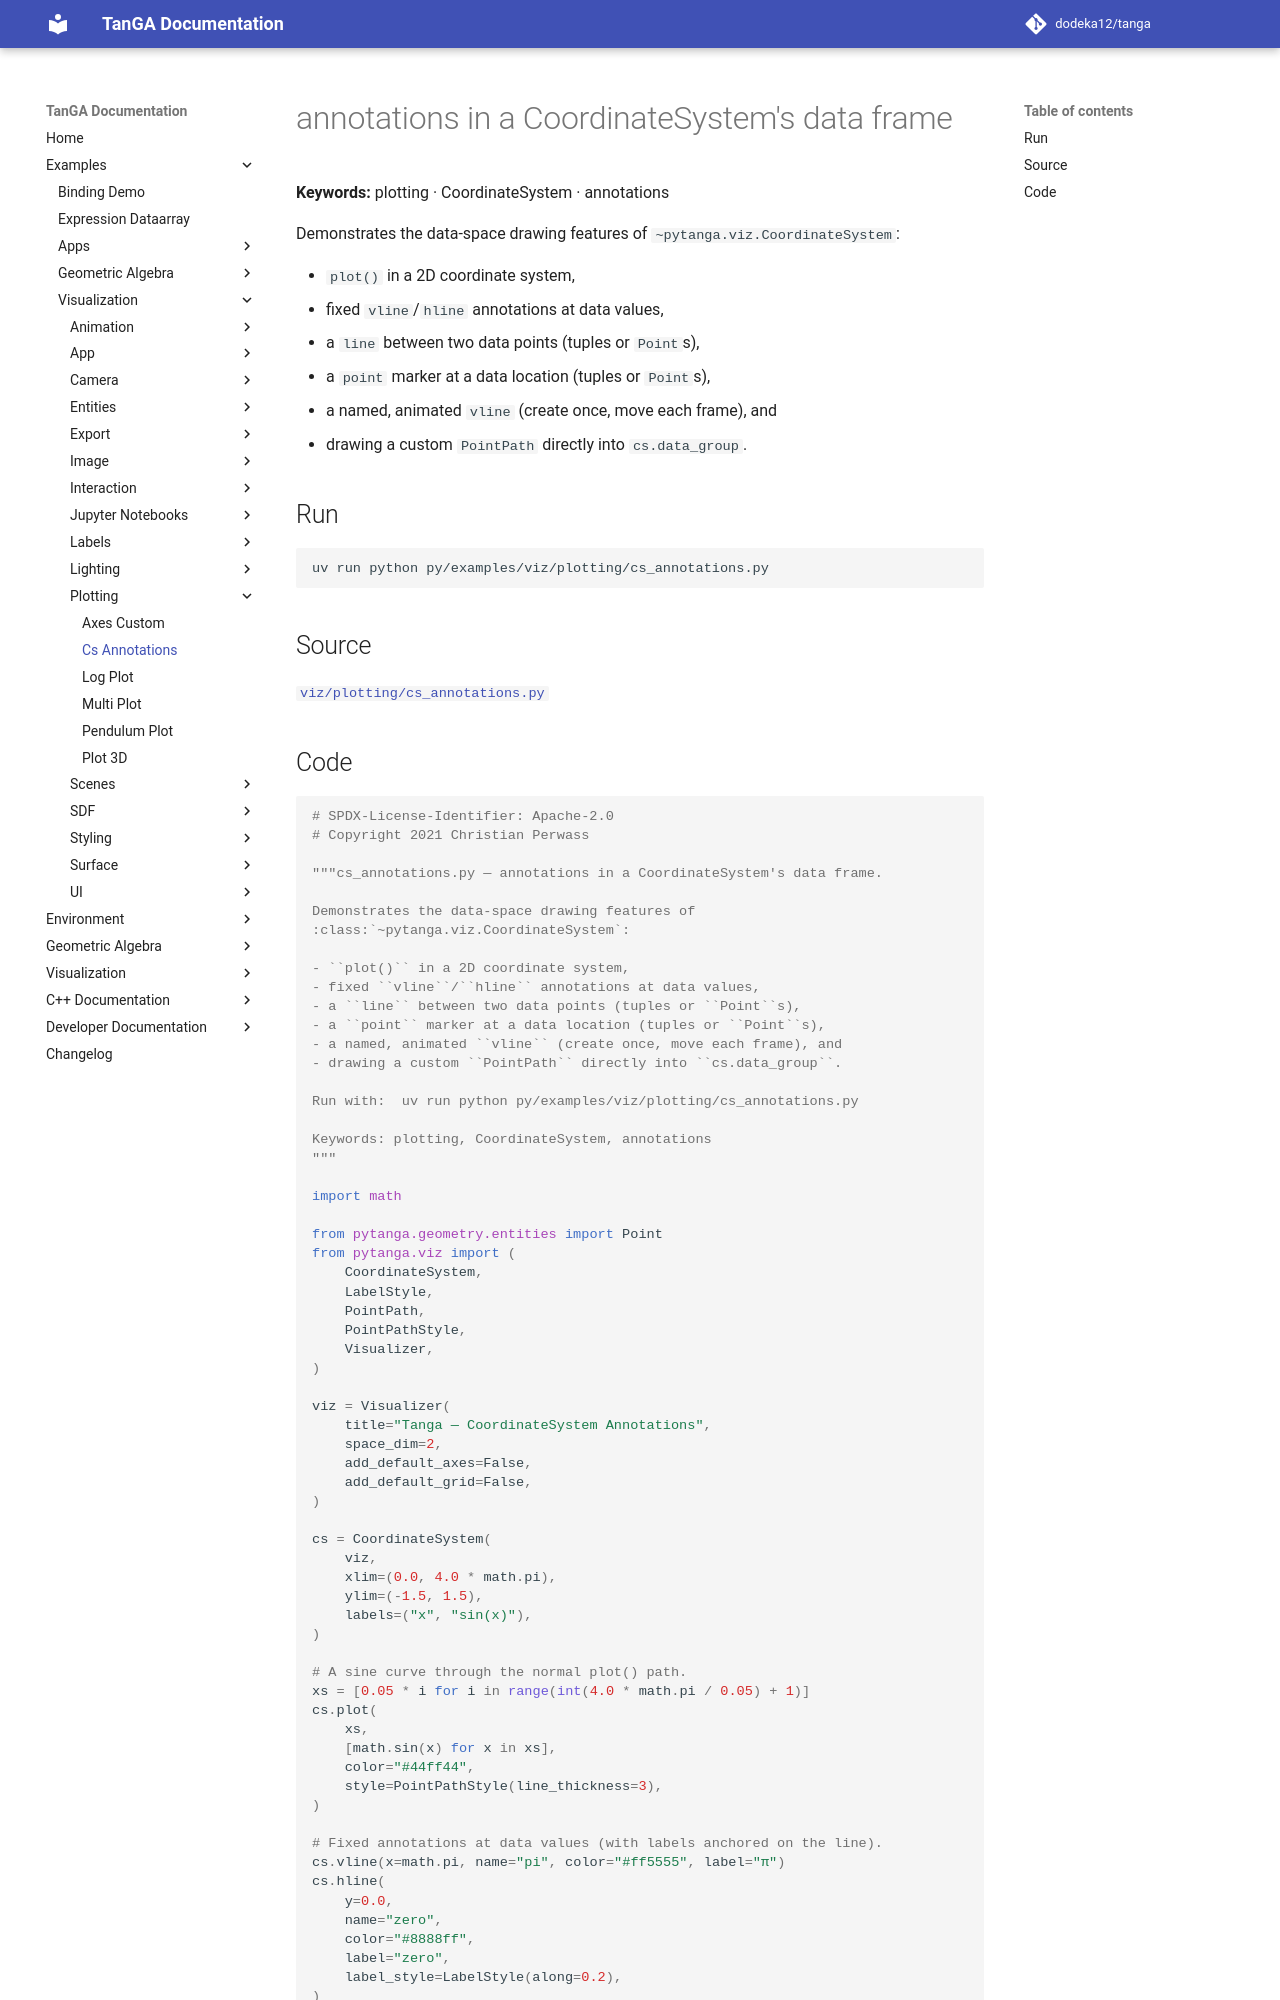

repository: dodeka12/tanga · page: v2.26.0-rc1/py/examples/viz/plotting/cs_annotations/index.html · generator: mkdocs

# annotations in a CoordinateSystem's data frame

**Keywords:** plotting · CoordinateSystem · annotations

Demonstrates the data-space drawing features of
`~pytanga.viz.CoordinateSystem`:

- `plot()` in a 2D coordinate system,
- fixed `vline`/`hline` annotations at data values,
- a `line` between two data points (tuples or `Point`s),
- a `point` marker at a data location (tuples or `Point`s),
- a named, animated `vline` (create once, move each frame), and
- drawing a custom `PointPath` directly into `cs.data_group`.

## Run

```bash
uv run python py/examples/viz/plotting/cs_annotations.py
```

## Source

[`viz/plotting/cs_annotations.py`](https://github.com/dodeka12/tanga/blob/main/py/examples/viz/plotting/cs_annotations.py)
